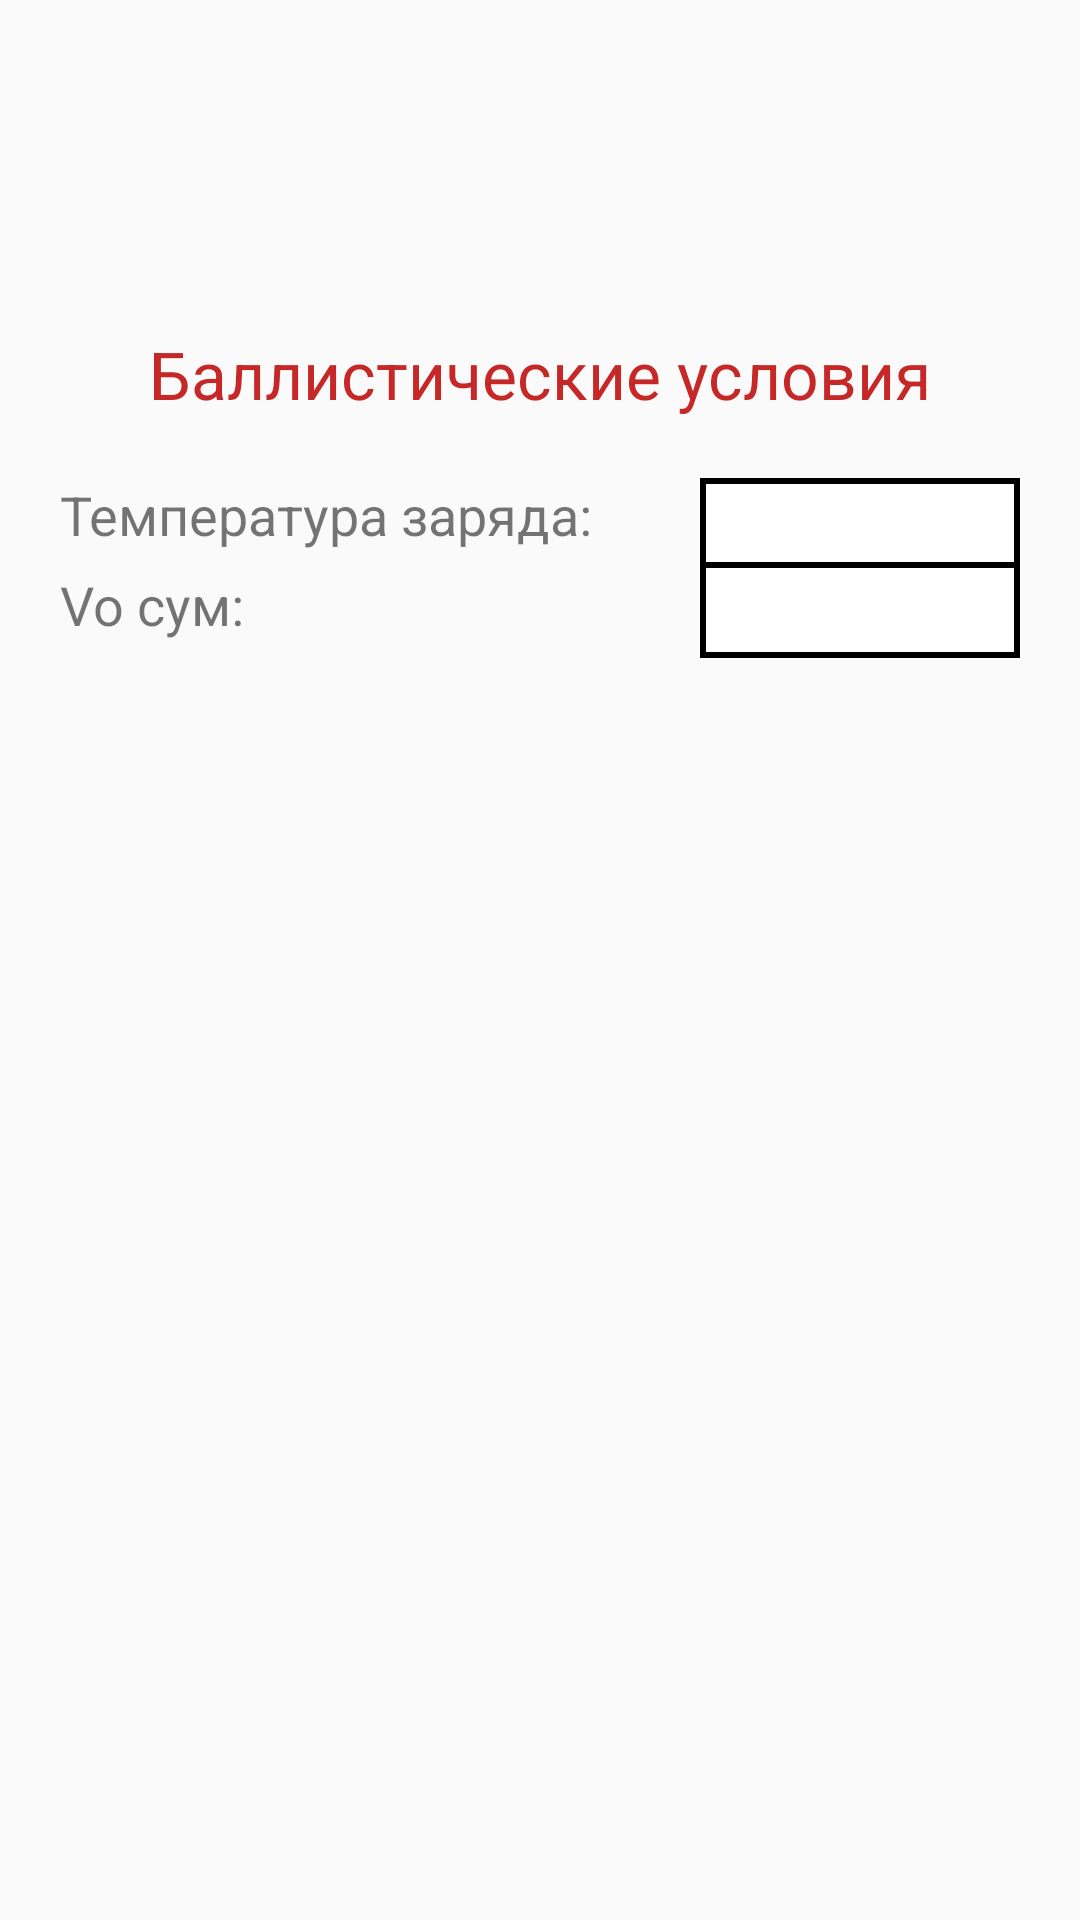

Here is an Android app screen rendered from its layout file. Give the layout XML and the strings, colors and styles it references.
<!-- AndroidManifest.xml: application theme AppTheme.Base -->
<!-- res/layout/tab2_shootcond.xml -->
<?xml version="1.0" encoding="utf-8"?>
<LinearLayout xmlns:android="http://schemas.android.com/apk/res/android"
    android:orientation="vertical" android:layout_width="match_parent"
    android:layout_height="match_parent">

    <TextView
        android:id="@+id/headerTab1ShootCond"
        android:layout_width="wrap_content"
        android:layout_height="wrap_content"
        android:layout_centerInParent="true"
        android:textColor="@color/colorTextHeader"
        android:text="@string/tab2_shootcond"
        android:layout_gravity="center"
        android:layout_marginTop="110dp"
        android:textAppearance="?android:attr/textAppearanceLarge"/>

    <LinearLayout
        android:layout_width="match_parent"
        android:layout_height="30dp"
        android:layout_marginTop="20dp"
        android:layout_marginLeft="20dp"
        android:layout_marginRight="20dp">
        <TextView
            android:layout_width="match_parent"
            android:layout_height="match_parent"
            android:layout_weight="1"
            android:textSize="@dimen/text_tab_size"
            android:layout_gravity="left"
            android:text="@string/tab2_temper_charge"/>
        <LinearLayout
            android:layout_width="match_parent"
            android:layout_height="match_parent"
            android:background="@color/textBlack"
            android:orientation="vertical"
            android:layout_weight="2">
            <EditText
                android:id="@+id/editTemperCharge"
                android:layout_width="match_parent"
                android:layout_height="match_parent"
                android:background="@color/textButton"
                android:gravity="center"
                android:inputType="number"
                android:layout_marginTop="2dp"
                android:layout_marginBottom="2dp"
                android:layout_marginLeft="2dp"
                android:layout_marginRight="2dp"
                />
        </LinearLayout>
    </LinearLayout>

    <LinearLayout
        android:layout_width="match_parent"
        android:layout_height="30dp"
        android:layout_marginLeft="20dp"
        android:layout_marginRight="20dp">
        <TextView
            android:layout_width="match_parent"
            android:layout_height="match_parent"
            android:layout_weight="1"
            android:textSize="@dimen/text_tab_size"
            android:layout_gravity="left"
            android:text="@string/tab2_vo_sum"/>
        <LinearLayout
            android:layout_width="match_parent"
            android:layout_height="match_parent"
            android:background="@color/textBlack"
            android:orientation="vertical"
            android:layout_weight="2">
            <EditText
                android:id="@+id/editVoSum"
                android:layout_width="match_parent"
                android:layout_height="match_parent"
                android:background="@color/textButton"
                android:gravity="center"
                android:inputType="number"
                android:layout_marginBottom="2dp"
                android:layout_marginLeft="2dp"
                android:layout_marginRight="2dp"
                />
        </LinearLayout>
    </LinearLayout>

</LinearLayout>
<!-- resources referenced by this layout -->
<resources>
  <color name="colorTextHeader">#C62828</color>
  <color name="textBlack">#000000</color>
  <color name="textButton">#FFFFFF</color>
  <dimen name="text_tab_size">18dp</dimen>
  <string name="tab2_shootcond">Баллистические условия</string>
  <string name="tab2_temper_charge">Температура заряда:</string>
  <string name="tab2_vo_sum">Vo сум:</string>
  <style name="AppTheme.Base" parent="Theme.AppCompat.Light.DarkActionBar">
          <item name="colorPrimary">@color/colorPrimary</item>
          <item name="colorPrimaryDark">@color/colorPrimaryDark</item>
          <item name="colorAccent">@color/colorAccent</item>
      </style>
  <color name="colorPrimary">#00ACC1</color>
  <color name="colorPrimaryDark">#00838F</color>
  <color name="colorAccent">#FFEB3B</color>
</resources>
